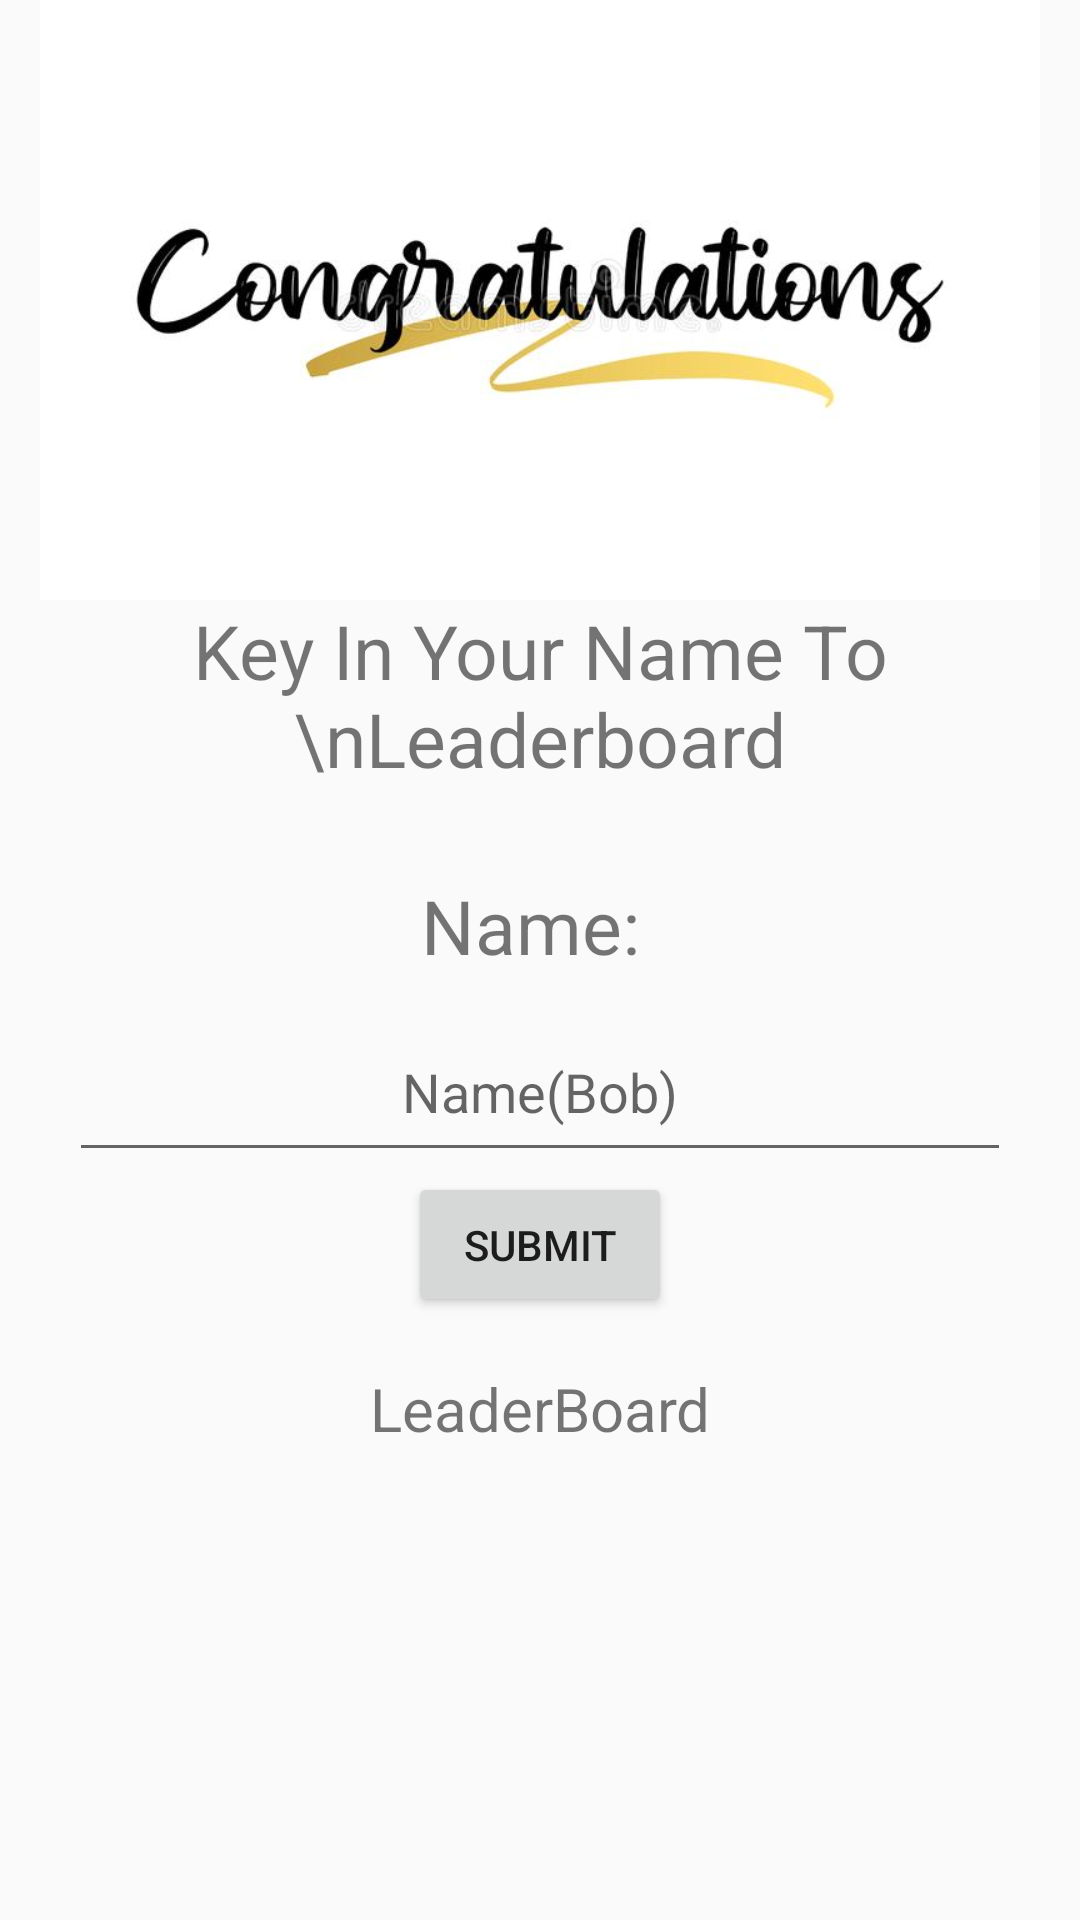

Produce the Android XML layout that renders to this screen, including the resource entries it uses.
<!-- AndroidManifest.xml: application theme Theme.ColourGame -->
<!-- res/layout/activity_success.xml -->
<?xml version="1.0" encoding="utf-8"?>
<RelativeLayout xmlns:android="http://schemas.android.com/apk/res/android"
    xmlns:app="http://schemas.android.com/apk/res-auto"
    xmlns:tools="http://schemas.android.com/tools"
    android:layout_width="match_parent"
    android:layout_height="match_parent"
    tools:context=".success">


    <LinearLayout
        android:layout_width="match_parent"
        android:layout_height="match_parent"
        android:layout_weight="1"
        android:orientation="vertical">

        <ImageView
            android:id="@+id/imageView"
            android:layout_width="match_parent"
            android:layout_height="200dp"
            app:srcCompat="@drawable/congratulation" />

        <TextView
            android:id="@+id/textView4"
            android:layout_width="match_parent"
            android:layout_height="wrap_content"
            android:textSize = "25dp"
            android:gravity = "center"
            android:text="Key In Your Name To \nLeaderboard" />

        <LinearLayout
            android:layout_width="match_parent"
            android:layout_height="20dp"
            android:orientation="horizontal">

        </LinearLayout>

        <LinearLayout
            android:layout_width="314dp"
            android:layout_height="156dp"
            android:layout_gravity="center_vertical|center_horizontal"
            android:orientation="vertical">

            <TextView
                android:id="@+id/textView5"
                android:layout_width="match_parent"
                android:layout_height="9dp"
                android:layout_weight="1"
                android:gravity="center"
                android:text="Name: "
                android:textSize="25dp" />

            <EditText
                android:id="@+id/editName"
                android:layout_width="match_parent"
                android:layout_height="14dp"
                android:layout_weight="1"
                android:ems="10"
                android:gravity="center"
                android:hint="Name(Bob)"
                android:inputType="textPersonName" />

            <Button
                android:id="@+id/submitButton"
                android:layout_width="wrap_content"
                android:layout_height="6dp"
                android:layout_gravity="center_vertical|center_horizontal"
                android:layout_weight="1"
                android:text="Submit" />

        </LinearLayout>

        <LinearLayout
            android:layout_width="match_parent"
            android:layout_height="17dp"
            android:orientation="vertical" />

        <LinearLayout
            android:layout_width="match_parent"
            android:layout_height="match_parent"
            android:orientation="vertical">

            <TextView
                android:id="@+id/textView3"
                android:layout_width="match_parent"
                android:layout_height="wrap_content"
                android:gravity = "center"
                android:textSize = "20dp"
                android:text="LeaderBoard" />

            <ScrollView
                android:layout_width="281dp"
                android:layout_gravity="center_vertical|center_horizontal"
                android:layout_height="215dp">

                <LinearLayout
                    android:layout_width="match_parent"
                    android:layout_height="wrap_content"
                    android:orientation="vertical">

                    <TextView
                        android:id="@+id/outputTextView"
                        android:layout_width="279dp"
                        android:layout_height="wrap_content" />

                    <TextView
                        android:id="@+id/tvResult"
                        android:layout_width="match_parent"
                        android:layout_height="wrap_content"
                        android:layout_alignParentStart="true"
                        android:layout_alignParentLeft="true"
                        android:layout_alignParentBottom="true"
                        android:layout_marginBottom="143dp"
                        android:textSize="30sp" />

                </LinearLayout>
            </ScrollView>

        </LinearLayout>

    </LinearLayout>

</RelativeLayout>
<!-- resources referenced by this layout -->
<resources>
  <!-- drawable congratulation: jpg bitmap (drawable-v24, 21411 bytes) -->
  <style name="Theme.ColourGame" parent="Theme.AppCompat.Light.DarkActionBar">
          
          <item name="colorPrimary">@color/purple_500</item>
          <item name="colorPrimaryDark">@color/purple_700</item>
          <item name="colorAccent">@color/teal_200</item>
          
      </style>
  <!-- not gathered from this repository: default colours our renderer supplied (Android Studio template values) -->
  <color name="purple_500">#FF6200EE</color>
  <color name="purple_700">#FF3700B3</color>
  <color name="teal_200">#FF03DAC5</color>
</resources>
